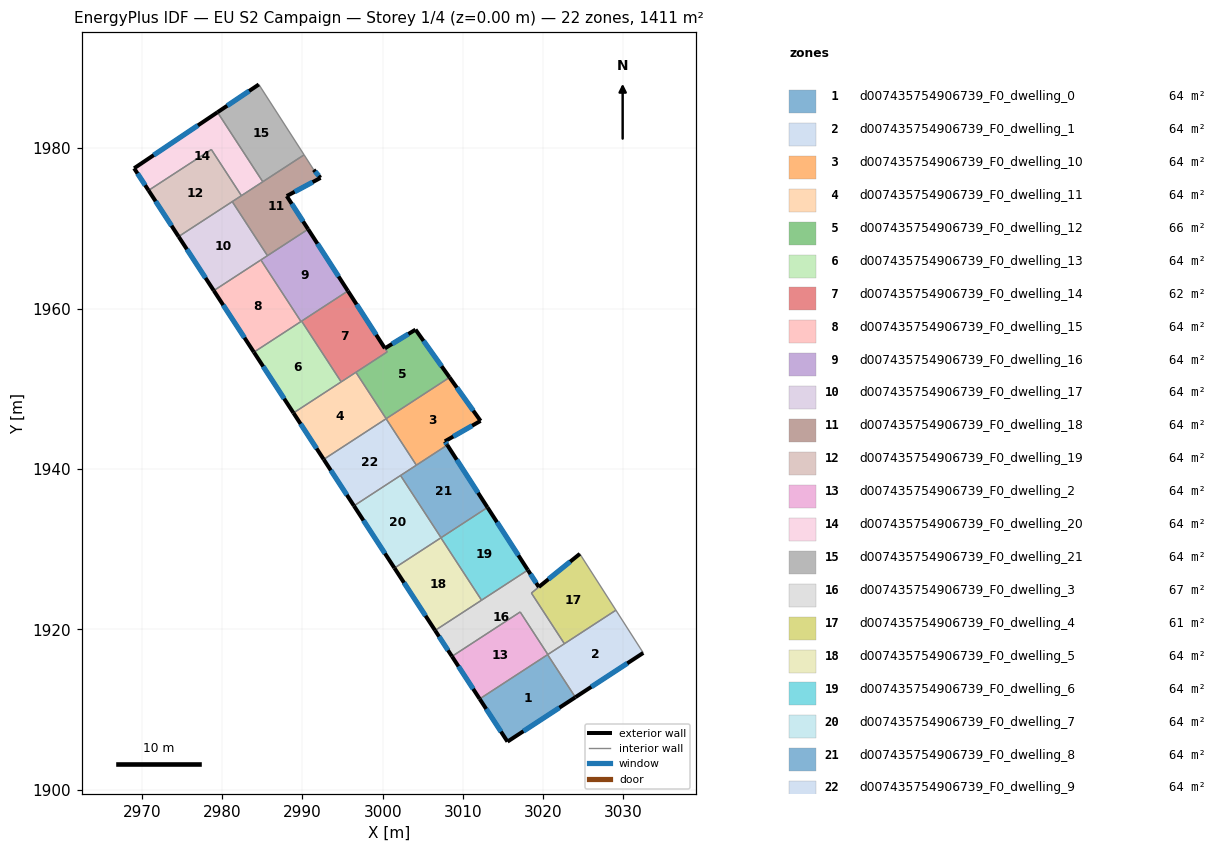
=== STOREY PLAN SPEC (per zone: floor XY polygon, exterior-wall plan segments, windows/doors) ===
zone 1: d007435754906739_F0_dwelling_0  (64.2 m²)
  floor: (3020.56, 1916.85) (3024.02, 1911.54) (3015.56, 1906.01) (3012.09, 1911.34)
  exterior wall: (3015.56, 1906.01) – (3024.02, 1911.54)  [10.1 m]
    window: (3017.55, 1907.31) – (3022.03, 1910.24)  [8.5 m²]
  exterior wall: (3012.09, 1911.34) – (3015.56, 1906.01)  [6.4 m]
    window: (3012.91, 1910.09) – (3014.75, 1907.26)  [5.4 m²]
  interior walls: 2
zone 2: d007435754906739_F0_dwelling_1  (64.2 m²)
  floor: (3029.07, 1922.40) (3032.48, 1917.07) (3024.02, 1911.54) (3020.56, 1916.85)
  exterior wall: (3024.02, 1911.54) – (3032.48, 1917.07)  [10.1 m]
    window: (3026.01, 1912.84) – (3030.50, 1915.77)  [8.5 m²]
  interior walls: 5
zone 3: d007435754906739_F0_dwelling_10  (64.2 m²)
  floor: (3008.34, 1951.41) (3012.20, 1945.99) (3007.76, 1943.45) (3008.05, 1942.98) (3004.20, 1940.47) (3000.43, 1946.26)
  exterior wall: (3012.20, 1945.99) – (3008.34, 1951.41)  [6.7 m]
    window: (3011.30, 1947.27) – (3009.25, 1950.14)  [5.6 m²]
  exterior wall: (3007.76, 1943.45) – (3012.20, 1945.99)  [5.1 m]
    window: (3008.80, 1944.04) – (3011.16, 1945.40)  [4.3 m²]
  exterior wall: (3008.05, 1942.98) – (3007.76, 1943.45)  [0.6 m]
    window: (3007.98, 1943.09) – (3007.83, 1943.34)  [0.5 m²]
  interior walls: 3
zone 4: d007435754906739_F0_dwelling_11  (64.2 m²)
  floor: (2996.67, 1952.05) (3000.43, 1946.26) (2992.65, 1941.20) (2988.88, 1946.98)
  exterior wall: (2988.88, 1946.98) – (2992.65, 1941.20)  [6.9 m]
    window: (2989.77, 1945.62) – (2991.76, 1942.55)  [5.8 m²]
  interior walls: 4
zone 5: d007435754906739_F0_dwelling_12  (66.2 m²)
  floor: (3004.10, 1957.37) (3008.34, 1951.41) (3000.43, 1946.26) (2996.67, 1952.05) (3000.57, 1954.59) (3000.28, 1955.04)
  exterior wall: (3004.10, 1957.37) – (3000.28, 1955.04)  [4.5 m]
    window: (3003.20, 1956.82) – (3001.18, 1955.59)  [3.8 m²]
  exterior wall: (3008.34, 1951.41) – (3004.10, 1957.37)  [7.3 m]
    window: (3007.34, 1952.81) – (3005.09, 1955.97)  [6.2 m²]
  interior walls: 4
zone 6: d007435754906739_F0_dwelling_13  (64.2 m²)
  floor: (2989.90, 1958.43) (2994.83, 1950.86) (2988.88, 1946.98) (2983.95, 1954.56)
  exterior wall: (2983.95, 1954.56) – (2988.88, 1946.98)  [9.0 m]
    window: (2985.11, 1952.78) – (2987.72, 1948.76)  [7.6 m²]
  interior walls: 4
zone 7: d007435754906739_F0_dwelling_14  (62.1 m²)
  floor: (2995.67, 1962.19) (3000.57, 1954.59) (2994.83, 1950.86) (2989.90, 1958.43)
  exterior wall: (3000.28, 1955.04) – (2995.67, 1962.19)  [8.5 m]
    window: (2999.20, 1956.72) – (2996.75, 1960.51)  [7.2 m²]
  interior walls: 5
zone 8: d007435754906739_F0_dwelling_15  (64.2 m²)
  floor: (2984.82, 1966.05) (2989.82, 1958.38) (2983.95, 1954.56) (2978.95, 1962.23)
  exterior wall: (2978.95, 1962.23) – (2983.95, 1954.56)  [9.2 m]
    window: (2980.12, 1960.43) – (2982.78, 1956.36)  [7.7 m²]
  interior walls: 3
zone 9: d007435754906739_F0_dwelling_16  (64.2 m²)
  floor: (2990.71, 1969.89) (2995.67, 1962.19) (2989.82, 1958.38) (2984.82, 1966.05)
  exterior wall: (2995.67, 1962.19) – (2990.71, 1969.89)  [9.2 m]
    window: (2994.50, 1964.00) – (2991.87, 1968.08)  [7.7 m²]
  interior walls: 5
zone 10: d007435754906739_F0_dwelling_17  (64.2 m²)
  floor: (2981.25, 1973.32) (2985.64, 1966.59) (2978.95, 1962.23) (2974.56, 1968.97)
  exterior wall: (2974.56, 1968.97) – (2978.95, 1962.23)  [8.0 m]
    window: (2975.59, 1967.39) – (2977.92, 1963.81)  [6.8 m²]
  interior walls: 4
zone 11: d007435754906739_F0_dwelling_18  (64.2 m²)
  floor: (2991.40, 1977.30) (2992.22, 1976.33) (2992.26, 1976.29) (2988.04, 1974.02) (2990.71, 1969.89) (2985.64, 1966.59) (2981.25, 1973.32) (2990.21, 1979.16)
  exterior wall: (2992.22, 1976.33) – (2991.40, 1977.30)  [1.3 m]
    window: (2992.03, 1976.55) – (2991.60, 1977.07)  [1.1 m²]
  exterior wall: (2992.26, 1976.29) – (2992.22, 1976.33)  [0.1 m]
  exterior wall: (2988.04, 1974.02) – (2992.26, 1976.29)  [4.8 m]
    window: (2989.03, 1974.55) – (2991.27, 1975.75)  [4.0 m²]
  exterior wall: (2990.71, 1969.89) – (2988.04, 1974.02)  [4.9 m]
    window: (2990.08, 1970.86) – (2988.67, 1973.05)  [4.1 m²]
  interior walls: 6
zone 12: d007435754906739_F0_dwelling_19  (64.2 m²)
  floor: (2978.65, 1979.82) (2982.39, 1974.07) (2974.56, 1968.97) (2970.82, 1974.72)
  exterior wall: (2970.82, 1974.72) – (2974.56, 1968.97)  [6.9 m]
    window: (2971.70, 1973.37) – (2973.68, 1970.32)  [5.8 m²]
  interior walls: 4
zone 13: d007435754906739_F0_dwelling_2  (64.2 m²)
  floor: (3017.14, 1922.17) (3020.59, 1916.87) (3012.09, 1911.34) (3008.64, 1916.64)
  exterior wall: (3008.64, 1916.64) – (3012.09, 1911.34)  [6.3 m]
    window: (3009.45, 1915.39) – (3011.28, 1912.58)  [5.3 m²]
  interior walls: 4
zone 14: d007435754906739_F0_dwelling_20  (64.2 m²)
  floor: (2979.41, 1984.47) (2985.05, 1975.80) (2982.39, 1974.07) (2978.65, 1979.82) (2970.82, 1974.72) (2969.02, 1977.48)
  exterior wall: (2969.02, 1977.48) – (2970.82, 1974.72)  [3.3 m]
    window: (2969.44, 1976.83) – (2970.39, 1975.37)  [2.8 m²]
  exterior wall: (2979.41, 1984.47) – (2969.02, 1977.48)  [12.5 m]
    window: (2976.97, 1982.83) – (2971.46, 1979.12)  [10.6 m²]
  interior walls: 4
zone 15: d007435754906739_F0_dwelling_21  (64.2 m²)
  floor: (2984.57, 1987.93) (2990.21, 1979.16) (2985.05, 1975.80) (2979.41, 1984.47)
  exterior wall: (2984.57, 1987.93) – (2979.41, 1984.47)  [6.2 m]
    window: (2983.36, 1987.12) – (2980.62, 1985.28)  [5.2 m²]
  interior walls: 3
zone 16: d007435754906739_F0_dwelling_3  (67.3 m²)
  floor: (3024.58, 1929.42) (3018.54, 1924.53) (3022.65, 1918.22) (3020.59, 1916.87) (3017.14, 1922.17) (3008.64, 1916.64) (3006.54, 1919.87) (3018.10, 1927.40) (3019.46, 1925.29)
  exterior wall: (3019.46, 1925.29) – (3018.10, 1927.40)  [2.5 m]
    window: (3019.14, 1925.78) – (3018.42, 1926.90)  [2.1 m²]
  exterior wall: (3024.58, 1929.42) – (3019.46, 1925.29)  [6.6 m]
    window: (3023.38, 1928.45) – (3020.66, 1926.26)  [5.5 m²]
  exterior wall: (3006.54, 1919.87) – (3008.64, 1916.64)  [3.9 m]
    window: (3007.03, 1919.11) – (3008.15, 1917.40)  [3.3 m²]
  interior walls: 7
zone 17: d007435754906739_F0_dwelling_4  (61.0 m²)
  floor: (3024.58, 1929.42) (3029.07, 1922.40) (3022.65, 1918.22) (3018.54, 1924.53)
  interior walls: 4
zone 18: d007435754906739_F0_dwelling_5  (64.2 m²)
  floor: (3007.26, 1931.42) (3012.33, 1923.64) (3006.54, 1919.87) (3001.47, 1927.65)
  exterior wall: (3001.47, 1927.65) – (3006.54, 1919.87)  [9.3 m]
    window: (3002.66, 1925.82) – (3005.35, 1921.70)  [7.8 m²]
  interior walls: 3
zone 19: d007435754906739_F0_dwelling_6  (64.2 m²)
  floor: (3013.07, 1935.20) (3018.10, 1927.40) (3012.33, 1923.64) (3007.26, 1931.42)
  exterior wall: (3018.10, 1927.40) – (3013.07, 1935.20)  [9.3 m]
    window: (3016.92, 1929.23) – (3014.25, 1933.37)  [7.8 m²]
  interior walls: 4
zone 20: d007435754906739_F0_dwelling_7  (64.2 m²)
  floor: (3002.23, 1939.19) (3007.28, 1931.43) (3007.26, 1931.42) (3001.47, 1927.65) (2996.42, 1935.41)
  exterior wall: (2996.42, 1935.41) – (3001.47, 1927.65)  [9.3 m]
    window: (2997.61, 1933.58) – (3000.28, 1929.47)  [7.8 m²]
  interior walls: 4
zone 21: d007435754906739_F0_dwelling_8  (64.2 m²)
  floor: (3008.05, 1942.98) (3013.07, 1935.20) (3007.28, 1931.43) (3002.23, 1939.19)
  exterior wall: (3013.07, 1935.20) – (3008.05, 1942.98)  [9.3 m]
    window: (3011.89, 1937.03) – (3009.23, 1941.16)  [7.8 m²]
  interior walls: 4
zone 22: d007435754906739_F0_dwelling_9  (64.2 m²)
  floor: (3000.43, 1946.26) (3004.20, 1940.47) (2996.42, 1935.41) (2992.65, 1941.20)
  exterior wall: (2992.65, 1941.20) – (2996.42, 1935.41)  [6.9 m]
    window: (2993.53, 1939.84) – (2995.53, 1936.76)  [5.8 m²]
  interior walls: 4

=== DERIVED (storey summary) ===
Building: EU S2 Campaign
Storey: 1 of 4  (floor level z = 0.00 m)
Storey gross floor area: 1411.5 m²
Zones on this storey: 22
  - d007435754906739_F0_dwelling_0: floor 64.2 m²; exterior wall 16.5 m (49.4 m²); 2 window(s) 13.9 m²; WWR 28.1%
  - d007435754906739_F0_dwelling_1: floor 64.2 m²; exterior wall 10.1 m (30.3 m²); 1 window(s) 8.5 m²; WWR 28.1%
  - d007435754906739_F0_dwelling_10: floor 64.2 m²; exterior wall 12.3 m (37.0 m²); 3 window(s) 10.4 m²; WWR 28.1%
  - d007435754906739_F0_dwelling_11: floor 64.2 m²; exterior wall 6.9 m (20.7 m²); 1 window(s) 5.8 m²; WWR 28.1%
  - d007435754906739_F0_dwelling_12: floor 66.2 m²; exterior wall 11.8 m (35.4 m²); 2 window(s) 9.9 m²; WWR 28.1%
  - d007435754906739_F0_dwelling_13: floor 64.2 m²; exterior wall 9.0 m (27.1 m²); 1 window(s) 7.6 m²; WWR 28.1%
  - d007435754906739_F0_dwelling_14: floor 62.1 m²; exterior wall 8.5 m (25.5 m²); 1 window(s) 7.2 m²; WWR 28.1%
  - d007435754906739_F0_dwelling_15: floor 64.2 m²; exterior wall 9.2 m (27.5 m²); 1 window(s) 7.7 m²; WWR 28.1%
  - d007435754906739_F0_dwelling_16: floor 64.2 m²; exterior wall 9.2 m (27.5 m²); 1 window(s) 7.7 m²; WWR 28.1%
  - d007435754906739_F0_dwelling_17: floor 64.2 m²; exterior wall 8.0 m (24.1 m²); 1 window(s) 6.8 m²; WWR 28.1%
  - d007435754906739_F0_dwelling_18: floor 64.2 m²; exterior wall 11.0 m (33.1 m²); 3 window(s) 9.3 m²; WWR 28.0%
  - d007435754906739_F0_dwelling_19: floor 64.2 m²; exterior wall 6.9 m (20.6 m²); 1 window(s) 5.8 m²; WWR 28.1%
  - d007435754906739_F0_dwelling_2: floor 64.2 m²; exterior wall 6.3 m (19.0 m²); 1 window(s) 5.3 m²; WWR 28.1%
  - d007435754906739_F0_dwelling_20: floor 64.2 m²; exterior wall 15.8 m (47.4 m²); 2 window(s) 13.3 m²; WWR 28.1%
  - d007435754906739_F0_dwelling_21: floor 64.2 m²; exterior wall 6.2 m (18.6 m²); 1 window(s) 5.2 m²; WWR 28.1%
  - d007435754906739_F0_dwelling_3: floor 67.3 m²; exterior wall 12.9 m (38.8 m²); 3 window(s) 10.9 m²; WWR 28.1%
  - d007435754906739_F0_dwelling_4: floor 61.0 m²
  - d007435754906739_F0_dwelling_5: floor 64.2 m²; exterior wall 9.3 m (27.8 m²); 1 window(s) 7.8 m²; WWR 28.1%
  - d007435754906739_F0_dwelling_6: floor 64.2 m²; exterior wall 9.3 m (27.9 m²); 1 window(s) 7.8 m²; WWR 28.1%
  - d007435754906739_F0_dwelling_7: floor 64.2 m²; exterior wall 9.3 m (27.8 m²); 1 window(s) 7.8 m²; WWR 28.1%
  - d007435754906739_F0_dwelling_8: floor 64.2 m²; exterior wall 9.3 m (27.8 m²); 1 window(s) 7.8 m²; WWR 28.1%
  - d007435754906739_F0_dwelling_9: floor 64.2 m²; exterior wall 6.9 m (20.7 m²); 1 window(s) 5.8 m²; WWR 28.1%
Zone adjacency (shared interzone walls):
  - d007435754906739_F0_dwelling_0 ↔ d007435754906739_F0_dwelling_1
  - d007435754906739_F0_dwelling_0 ↔ d007435754906739_F0_dwelling_2
  - d007435754906739_F0_dwelling_1 ↔ d007435754906739_F0_dwelling_2
  - d007435754906739_F0_dwelling_1 ↔ d007435754906739_F0_dwelling_3
  - d007435754906739_F0_dwelling_1 ↔ d007435754906739_F0_dwelling_4
  - d007435754906739_F0_dwelling_10 ↔ d007435754906739_F0_dwelling_12
  - d007435754906739_F0_dwelling_10 ↔ d007435754906739_F0_dwelling_8
  - d007435754906739_F0_dwelling_10 ↔ d007435754906739_F0_dwelling_9
  - d007435754906739_F0_dwelling_11 ↔ d007435754906739_F0_dwelling_12
  - d007435754906739_F0_dwelling_11 ↔ d007435754906739_F0_dwelling_13
  - d007435754906739_F0_dwelling_11 ↔ d007435754906739_F0_dwelling_14
  - d007435754906739_F0_dwelling_11 ↔ d007435754906739_F0_dwelling_9
  - d007435754906739_F0_dwelling_12 ↔ d007435754906739_F0_dwelling_14
  - d007435754906739_F0_dwelling_13 ↔ d007435754906739_F0_dwelling_14
  - d007435754906739_F0_dwelling_13 ↔ d007435754906739_F0_dwelling_15
  - d007435754906739_F0_dwelling_13 ↔ d007435754906739_F0_dwelling_16
  - d007435754906739_F0_dwelling_14 ↔ d007435754906739_F0_dwelling_16
  - d007435754906739_F0_dwelling_15 ↔ d007435754906739_F0_dwelling_16
  - d007435754906739_F0_dwelling_15 ↔ d007435754906739_F0_dwelling_17
  - d007435754906739_F0_dwelling_16 ↔ d007435754906739_F0_dwelling_17
  - d007435754906739_F0_dwelling_16 ↔ d007435754906739_F0_dwelling_18
  - d007435754906739_F0_dwelling_17 ↔ d007435754906739_F0_dwelling_18
  - d007435754906739_F0_dwelling_17 ↔ d007435754906739_F0_dwelling_19
  - d007435754906739_F0_dwelling_18 ↔ d007435754906739_F0_dwelling_19
  - d007435754906739_F0_dwelling_18 ↔ d007435754906739_F0_dwelling_20
  - d007435754906739_F0_dwelling_18 ↔ d007435754906739_F0_dwelling_21
  - d007435754906739_F0_dwelling_19 ↔ d007435754906739_F0_dwelling_20
  - d007435754906739_F0_dwelling_2 ↔ d007435754906739_F0_dwelling_3
  - d007435754906739_F0_dwelling_20 ↔ d007435754906739_F0_dwelling_21
  - d007435754906739_F0_dwelling_3 ↔ d007435754906739_F0_dwelling_4
  - d007435754906739_F0_dwelling_3 ↔ d007435754906739_F0_dwelling_5
  - d007435754906739_F0_dwelling_3 ↔ d007435754906739_F0_dwelling_6
  - d007435754906739_F0_dwelling_5 ↔ d007435754906739_F0_dwelling_6
  - d007435754906739_F0_dwelling_5 ↔ d007435754906739_F0_dwelling_7
  - d007435754906739_F0_dwelling_6 ↔ d007435754906739_F0_dwelling_7
  - d007435754906739_F0_dwelling_6 ↔ d007435754906739_F0_dwelling_8
  - d007435754906739_F0_dwelling_7 ↔ d007435754906739_F0_dwelling_8
  - d007435754906739_F0_dwelling_7 ↔ d007435754906739_F0_dwelling_9
  - d007435754906739_F0_dwelling_8 ↔ d007435754906739_F0_dwelling_9